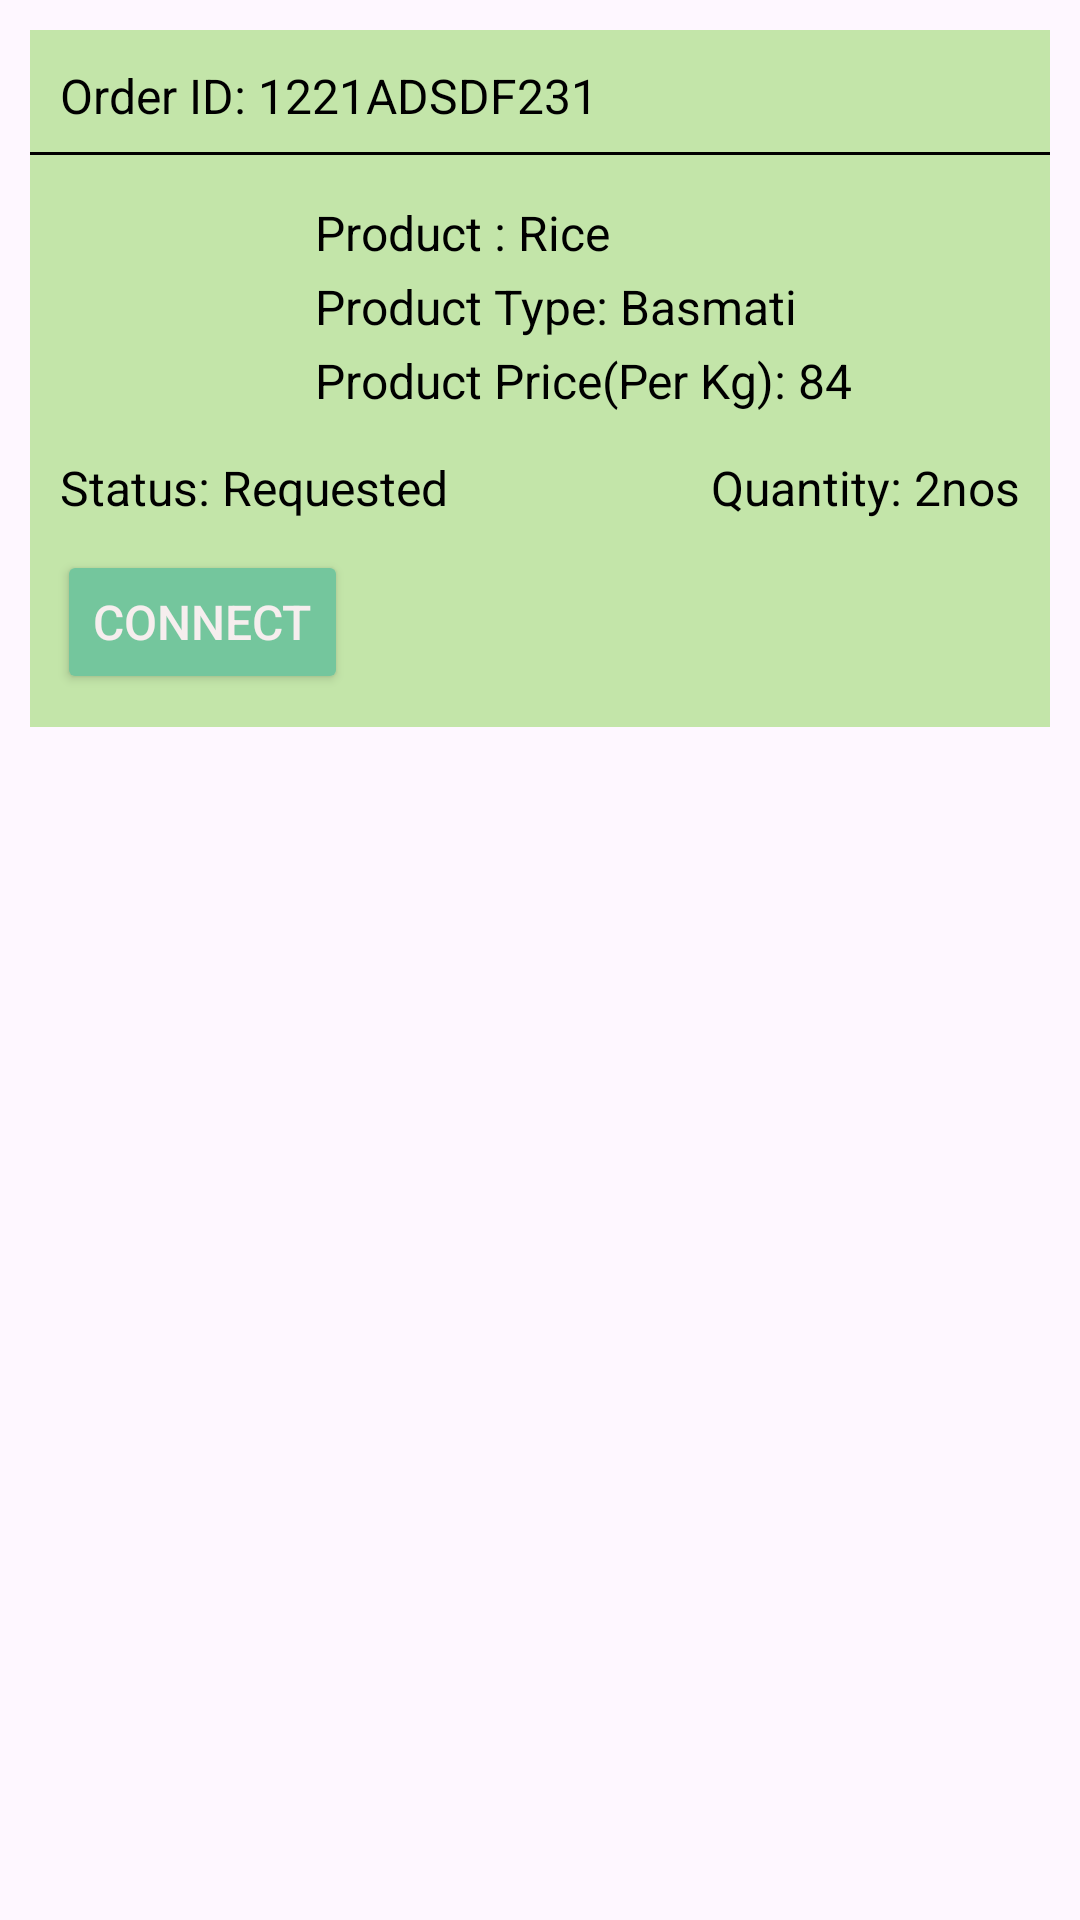

Produce the Android XML layout that renders to this screen, including the resource entries it uses.
<!-- AndroidManifest.xml: application theme Theme.SocialConnectvity -->
<!-- res/layout/farmer_product_layout.xml -->
<?xml version="1.0" encoding="utf-8"?>
<androidx.constraintlayout.widget.ConstraintLayout xmlns:android="http://schemas.android.com/apk/res/android"
    xmlns:app="http://schemas.android.com/apk/res-auto"
    android:layout_width="match_parent"
    android:layout_height="wrap_content">


    <LinearLayout
        android:id="@+id/rqxayrp99tlc"
        android:layout_width="match_parent"
        android:layout_height="wrap_content"
        android:background="#FFC3E5A9"
        android:orientation="vertical"
        android:paddingVertical="11dp"
        android:layout_margin="10dp"
        app:layout_constraintEnd_toEndOf="parent"
        app:layout_constraintStart_toStartOf="parent"
        app:layout_constraintTop_toTopOf="parent">

        <TextView
            android:id="@+id/orderId"
            android:layout_width="wrap_content"
            android:layout_height="wrap_content"
            android:layout_marginHorizontal="10dp"
            android:layout_marginBottom="8dp"
            android:text="Order ID: 1221ADSDF231"
            android:textColor="#000000"
            android:textSize="16sp" />

        <LinearLayout
            android:id="@+id/rcndxtazpytm"
            android:layout_width="match_parent"
            android:layout_height="1dp"
            android:layout_marginBottom="15dp"
            android:background="#FF000000"
            android:orientation="vertical"></LinearLayout>

        <LinearLayout
            android:id="@+id/rvw8mkwr9mzm"
            android:layout_width="match_parent"
            android:layout_height="wrap_content"
            android:layout_marginHorizontal="16dp"
            android:layout_marginBottom="14dp"
            android:gravity="center_vertical"
            android:orientation="horizontal">

            <ImageView
                android:id="@+id/productImage"
                android:layout_width="69dp"
                android:layout_height="57dp"
                android:layout_marginEnd="10dp"
                android:scaleType="fitXY"
                android:src="@mipmap/ic_launcher" />

            <LinearLayout
                android:id="@+id/rzp3k741xq8i"
                android:layout_width="match_parent"
                android:layout_height="wrap_content"
                android:layout_weight="1"
                android:orientation="vertical">

                <TextView
                    android:id="@+id/productName"
                    android:layout_width="wrap_content"
                    android:layout_height="wrap_content"
                    android:layout_marginBottom="3dp"
                    android:text="Product : Rice"
                    android:textColor="#000000"
                    android:textSize="16sp" />

                <TextView
                    android:id="@+id/productType"
                    android:layout_width="wrap_content"
                    android:layout_height="wrap_content"
                    android:layout_marginBottom="3dp"
                    android:text="Product Type: Basmati"
                    android:textColor="#000000"
                    android:textSize="16sp" />

                <TextView
                    android:id="@+id/productPrice"
                    android:layout_width="wrap_content"
                    android:layout_height="wrap_content"
                    android:text="Product Price(Per Kg): 84"
                    android:textColor="#000000"
                    android:textSize="16sp" />
            </LinearLayout>
        </LinearLayout>

        <LinearLayout
            android:id="@+id/ris18nzam6jj"
            android:layout_width="match_parent"
            android:layout_height="wrap_content"
            android:layout_marginHorizontal="10dp"
            android:layout_marginBottom="10dp"
            android:gravity="center_vertical"
            android:orientation="horizontal">

            <TextView
                android:id="@+id/status"
                android:layout_width="wrap_content"
                android:layout_height="wrap_content"
                android:text="Status: Requested"
                android:textColor="#000000"
                android:textSize="16sp" />

            <View
                android:layout_width="0dp"
                android:layout_height="0dp"
                android:layout_weight="1" />

            <TextView
                android:id="@+id/quantity"
                android:layout_width="wrap_content"
                android:layout_height="wrap_content"
                android:text="Quantity: 2nos"
                android:textColor="#000000"
                android:textSize="16sp" />
        </LinearLayout>

        <Button
            android:id="@+id/checkAvailability"
            android:layout_width="wrap_content"
            android:layout_height="wrap_content"
            android:layout_marginHorizontal="9dp"
            android:backgroundTint="@color/button_clr"
            android:paddingVertical="9dp"
            android:text="Connect"
            android:textColor="#F6EEEE"
            android:textSize="16sp" />
    </LinearLayout>



</androidx.constraintlayout.widget.ConstraintLayout>
<!-- resources referenced by this layout -->
<resources>
  <color name="button_clr">#FF74C69D</color>
  <style name="Theme.SocialConnectvity" parent="Base.Theme.SocialConnectvity">
          
      </style>
  <style name="Base.Theme.SocialConnectvity" parent="Theme.Material3.DayNight.NoActionBar">
          
      </style>
</resources>
